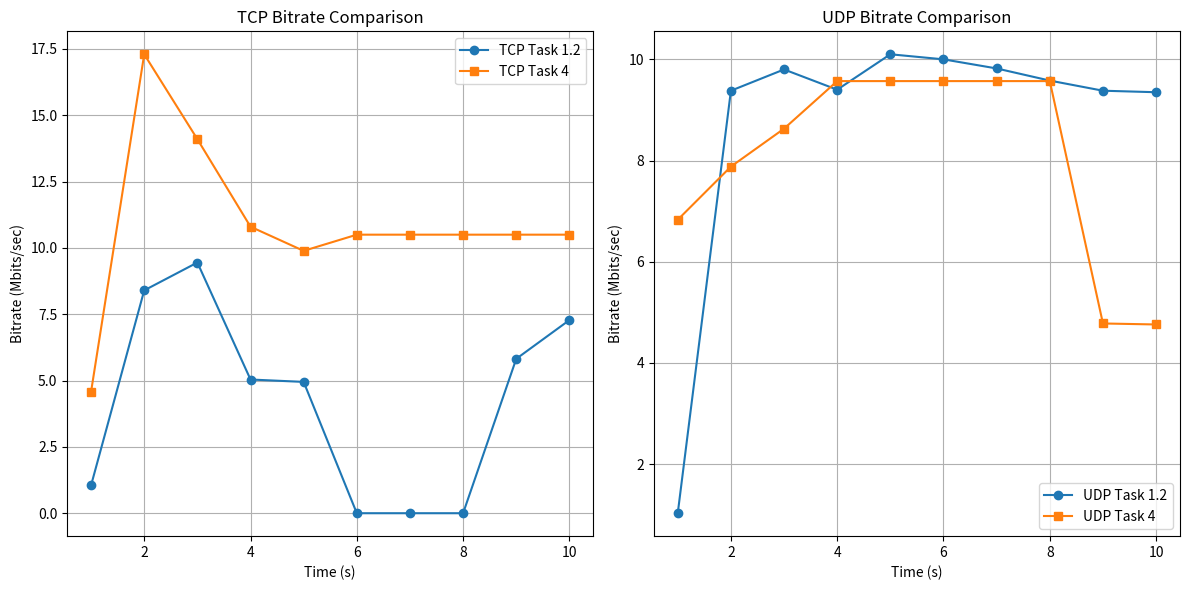

Write the Python code that produced this figure.
import matplotlib.pyplot as plt

# Data extracted manually from images provided

# TCP Bitrate from second experiment in Task 1
tcp_task1_times = [1, 2, 3, 4, 5, 6, 7, 8, 9, 10]
tcp_task1_bitrate = [1.05, 8.40, 9.45, 5.04, 4.95, 0.00, 0.00, 0.00, 5.82, 7.28]

# TCP Bitrate from experiment in Task 4
tcp_task4_times = [1, 2, 3, 4, 5, 6, 7, 8, 9, 10]
tcp_task4_bitrate = [4.58, 17.3, 14.1, 10.8, 9.89, 10.5, 10.5, 10.5, 10.5, 10.5]

# UDP Bitrate from second experiment in Task 1
udp_task1_bitrate = [1.03, 9.38, 9.80, 9.40, 10.1, 10.0, 9.82, 9.58, 9.38, 9.35]

# UDP Bitrate from experiment in Task 4
udp_task4_bitrate = [6.83, 7.88, 8.63, 9.57, 9.57, 9.57, 9.57, 9.57, 4.78, 4.76]

# Plotting
plt.figure(figsize=(12, 6))

# TCP Comparison
plt.subplot(1, 2, 1)
plt.plot(tcp_task1_times, tcp_task1_bitrate, label='TCP Task 1.2', marker='o')
plt.plot(tcp_task4_times, tcp_task4_bitrate, label='TCP Task 4', marker='s')
plt.title('TCP Bitrate Comparison')
plt.xlabel('Time (s)')
plt.ylabel('Bitrate (Mbits/sec)')
plt.legend()
plt.grid(True)

# UDP Comparison
plt.subplot(1, 2, 2)
plt.plot(tcp_task1_times, udp_task1_bitrate, label='UDP Task 1.2', marker='o')
plt.plot(tcp_task4_times, udp_task4_bitrate, label='UDP Task 4', marker='s')
plt.title('UDP Bitrate Comparison')
plt.xlabel('Time (s)')
plt.ylabel('Bitrate (Mbits/sec)')
plt.legend()
plt.grid(True)

plt.tight_layout()
plt.show()
